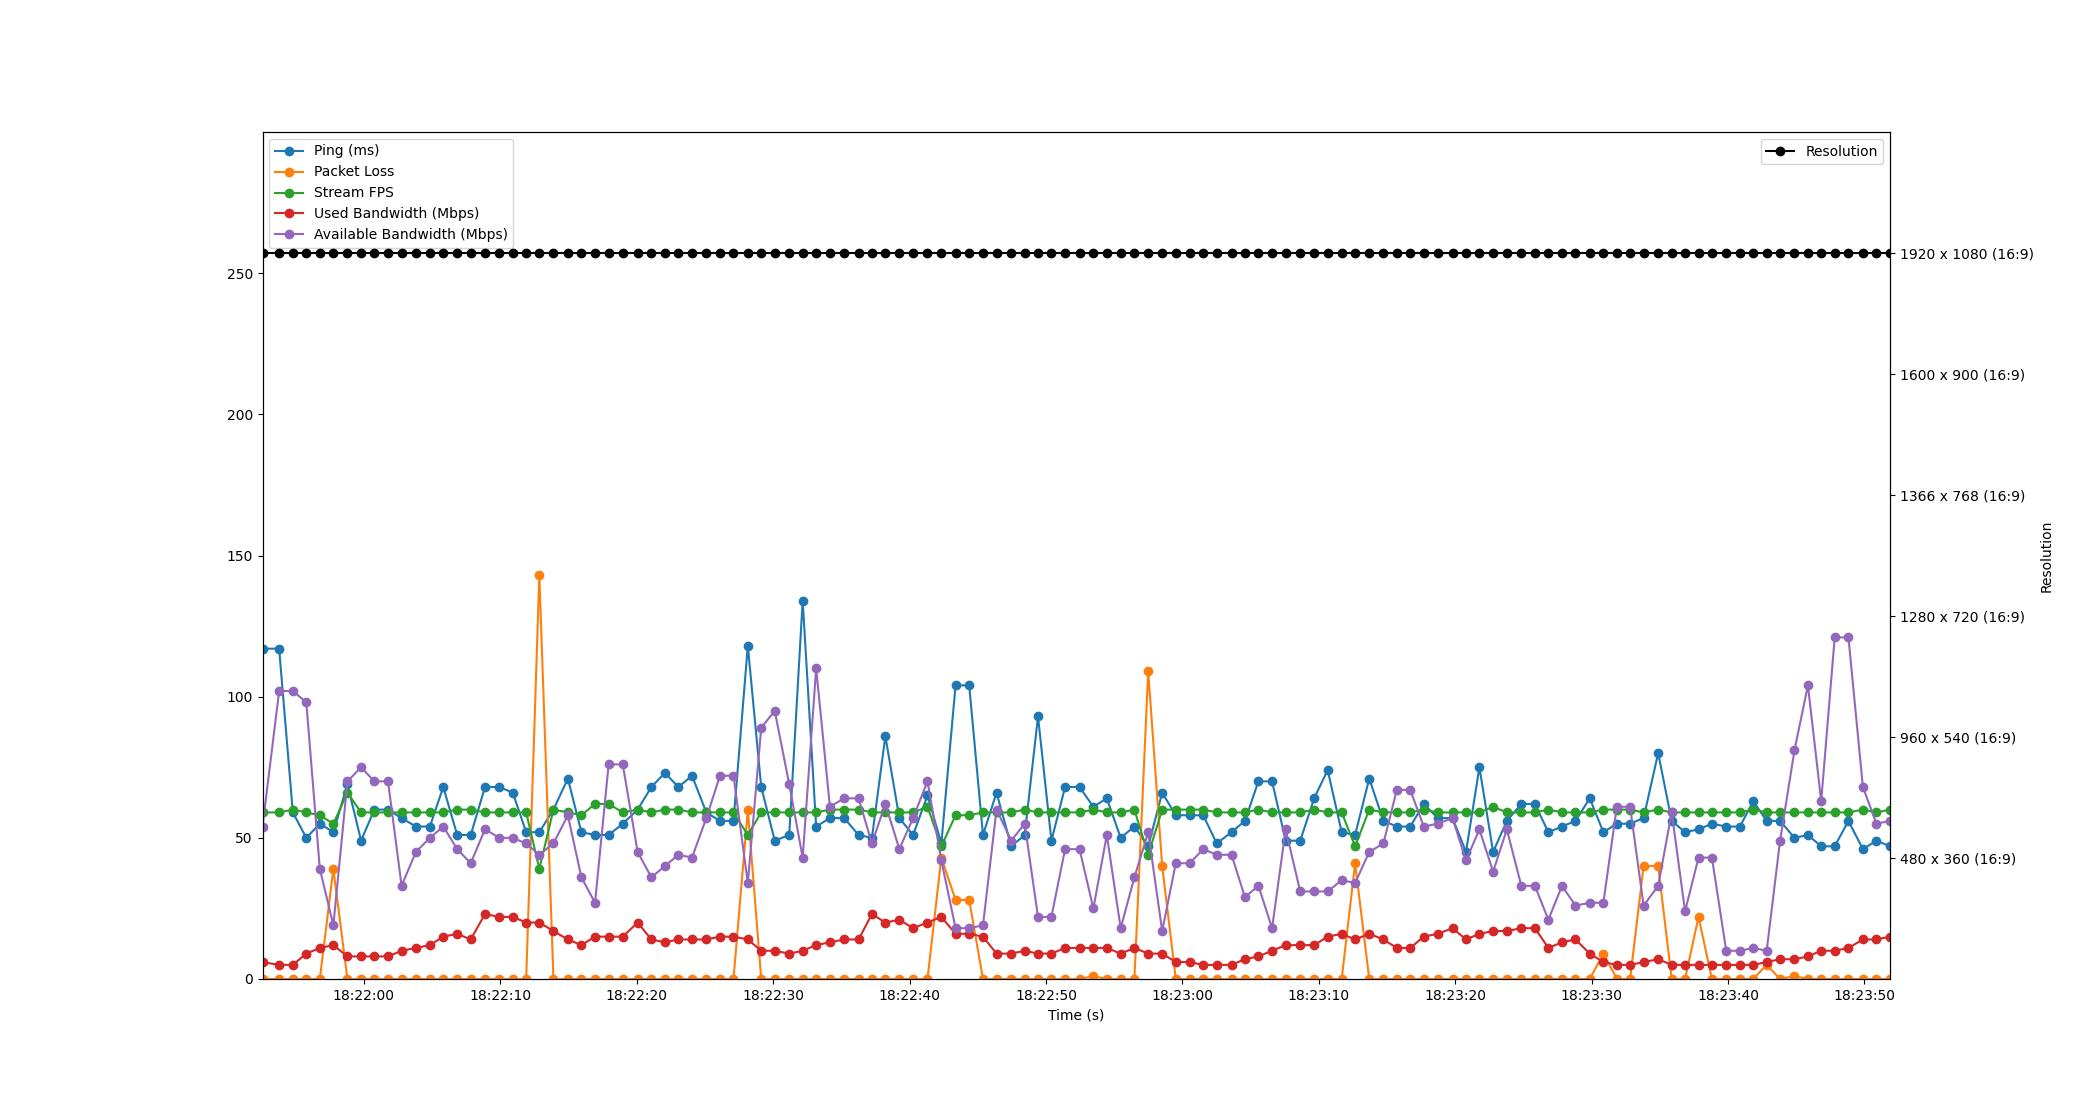

Values plotted in this chart, from the file beside it:
Time, Timestamp, Ping, Packet Loss, Stream FPS, Used Bandwidth, Resolution, Available Bandwidth
3.0994415283203125e-06, 2023-07-19 18:21:52.572692, 117, 0, 59, 6, 1920 x 1080 (16:9), 54
1.22, 2023-07-19 18:21:53.792339, 117, 0, 59, 5, 1920 x 1080 (16:9), 102
2.224, 2023-07-19 18:21:54.796912, 59, 0, 60, 5, 1920 x 1080 (16:9), 102
3.21, 2023-07-19 18:21:55.782856, 50, 0, 59, 9, 1920 x 1080 (16:9), 98
4.202, 2023-07-19 18:21:56.774938, 55, 0, 58, 11, 1920 x 1080 (16:9), 39
5.194, 2023-07-19 18:21:57.766653, 52, 39, 55, 12, 1920 x 1080 (16:9), 19
6.226, 2023-07-19 18:21:58.798558, 69, 0, 66, 8, 1920 x 1080 (16:9), 70
7.225, 2023-07-19 18:21:59.797199, 49, 0, 59, 8, 1920 x 1080 (16:9), 75
8.203, 2023-07-19 18:22:00.775346, 60, 0, 59, 8, 1920 x 1080 (16:9), 70
9.202, 2023-07-19 18:22:01.774767, 60, 0, 59, 8, 1920 x 1080 (16:9), 70
10.19, 2023-07-19 18:22:02.767676, 57, 0, 59, 10, 1920 x 1080 (16:9), 33
11.24, 2023-07-19 18:22:03.817175, 54, 0, 59, 11, 1920 x 1080 (16:9), 45
12.27, 2023-07-19 18:22:04.840387, 54, 0, 59, 12, 1920 x 1080 (16:9), 50
13.25, 2023-07-19 18:22:05.823869, 68, 0, 59, 15, 1920 x 1080 (16:9), 54
14.27, 2023-07-19 18:22:06.844821, 51, 0, 60, 16, 1920 x 1080 (16:9), 46
15.26, 2023-07-19 18:22:07.835584, 51, 0, 60, 14, 1920 x 1080 (16:9), 41
16.31, 2023-07-19 18:22:08.880358, 68, 0, 59, 23, 1920 x 1080 (16:9), 53
17.36, 2023-07-19 18:22:09.933133, 68, 0, 59, 22, 1920 x 1080 (16:9), 50
18.34, 2023-07-19 18:22:10.917180, 66, 0, 59, 22, 1920 x 1080 (16:9), 50
19.33, 2023-07-19 18:22:11.900845, 52, 0, 59, 20, 1920 x 1080 (16:9), 48
20.29, 2023-07-19 18:22:12.864190, 52, 143, 39, 20, 1920 x 1080 (16:9), 44
21.33, 2023-07-19 18:22:13.898864, 60, 0, 60, 17, 1920 x 1080 (16:9), 48
22.38, 2023-07-19 18:22:14.954803, 71, 0, 59, 14, 1920 x 1080 (16:9), 58
23.38, 2023-07-19 18:22:15.949148, 52, 0, 58, 12, 1920 x 1080 (16:9), 36
24.37, 2023-07-19 18:22:16.946480, 51, 0, 62, 15, 1920 x 1080 (16:9), 27
25.37, 2023-07-19 18:22:17.945144, 51, 0, 62, 15, 1920 x 1080 (16:9), 76
26.41, 2023-07-19 18:22:18.977914, 55, 0, 59, 15, 1920 x 1080 (16:9), 76
27.5, 2023-07-19 18:22:20.071814, 60, 0, 60, 20, 1920 x 1080 (16:9), 45
28.51, 2023-07-19 18:22:21.078356, 68, 0, 59, 14, 1920 x 1080 (16:9), 36
29.49, 2023-07-19 18:22:22.066624, 73, 0, 60, 13, 1920 x 1080 (16:9), 40
30.49, 2023-07-19 18:22:23.060023, 68, 0, 60, 14, 1920 x 1080 (16:9), 44
31.48, 2023-07-19 18:22:24.056751, 72, 0, 59, 14, 1920 x 1080 (16:9), 43
32.53, 2023-07-19 18:22:25.104497, 59, 0, 59, 14, 1920 x 1080 (16:9), 57
33.53, 2023-07-19 18:22:26.103479, 56, 0, 59, 15, 1920 x 1080 (16:9), 72
34.52, 2023-07-19 18:22:27.096778, 56, 0, 59, 15, 1920 x 1080 (16:9), 72
35.57, 2023-07-19 18:22:28.147402, 118, 60, 51, 14, 1920 x 1080 (16:9), 34
36.56, 2023-07-19 18:22:29.130116, 68, 0, 59, 10, 1920 x 1080 (16:9), 89
37.55, 2023-07-19 18:22:30.120836, 49, 0, 59, 10, 1920 x 1080 (16:9), 95
38.61, 2023-07-19 18:22:31.183154, 51, 0, 59, 9, 1920 x 1080 (16:9), 69
39.6, 2023-07-19 18:22:32.168364, 134, 0, 59, 10, 1920 x 1080 (16:9), 43
40.58, 2023-07-19 18:22:33.156591, 54, 0, 59, 12, 1920 x 1080 (16:9), 110
41.59, 2023-07-19 18:22:34.165137, 57, 0, 60, 13, 1920 x 1080 (16:9), 61
42.64, 2023-07-19 18:22:35.208946, 57, 0, 60, 14, 1920 x 1080 (16:9), 64
43.69, 2023-07-19 18:22:36.265163, 51, 0, 60, 14, 1920 x 1080 (16:9), 64
44.67, 2023-07-19 18:22:37.244681, 50, 0, 59, 23, 1920 x 1080 (16:9), 48
45.65, 2023-07-19 18:22:38.227458, 86, 0, 59, 20, 1920 x 1080 (16:9), 62
46.68, 2023-07-19 18:22:39.255910, 57, 0, 59, 21, 1920 x 1080 (16:9), 46
47.68, 2023-07-19 18:22:40.256976, 51, 0, 59, 18, 1920 x 1080 (16:9), 57
48.74, 2023-07-19 18:22:41.317216, 65, 0, 61, 20, 1920 x 1080 (16:9), 70
49.76, 2023-07-19 18:22:42.333194, 48, 43, 47, 22, 1920 x 1080 (16:9), 42
50.8, 2023-07-19 18:22:43.375664, 104, 28, 58, 16, 1920 x 1080 (16:9), 18
51.8, 2023-07-19 18:22:44.374330, 104, 28, 58, 16, 1920 x 1080 (16:9), 18
52.81, 2023-07-19 18:22:45.385165, 51, 0, 59, 15, 1920 x 1080 (16:9), 19
53.8, 2023-07-19 18:22:46.377173, 66, 0, 59, 9, 1920 x 1080 (16:9), 60
54.89, 2023-07-19 18:22:47.458546, 47, 0, 59, 9, 1920 x 1080 (16:9), 49
55.87, 2023-07-19 18:22:48.441033, 51, 0, 60, 10, 1920 x 1080 (16:9), 55
56.85, 2023-07-19 18:22:49.418360, 93, 0, 59, 9, 1920 x 1080 (16:9), 22
57.83, 2023-07-19 18:22:50.400926, 49, 0, 59, 9, 1920 x 1080 (16:9), 22
58.83, 2023-07-19 18:22:51.403852, 68, 0, 59, 11, 1920 x 1080 (16:9), 46
59.89, 2023-07-19 18:22:52.461152, 68, 0, 59, 11, 1920 x 1080 (16:9), 46
... 59 more rows
